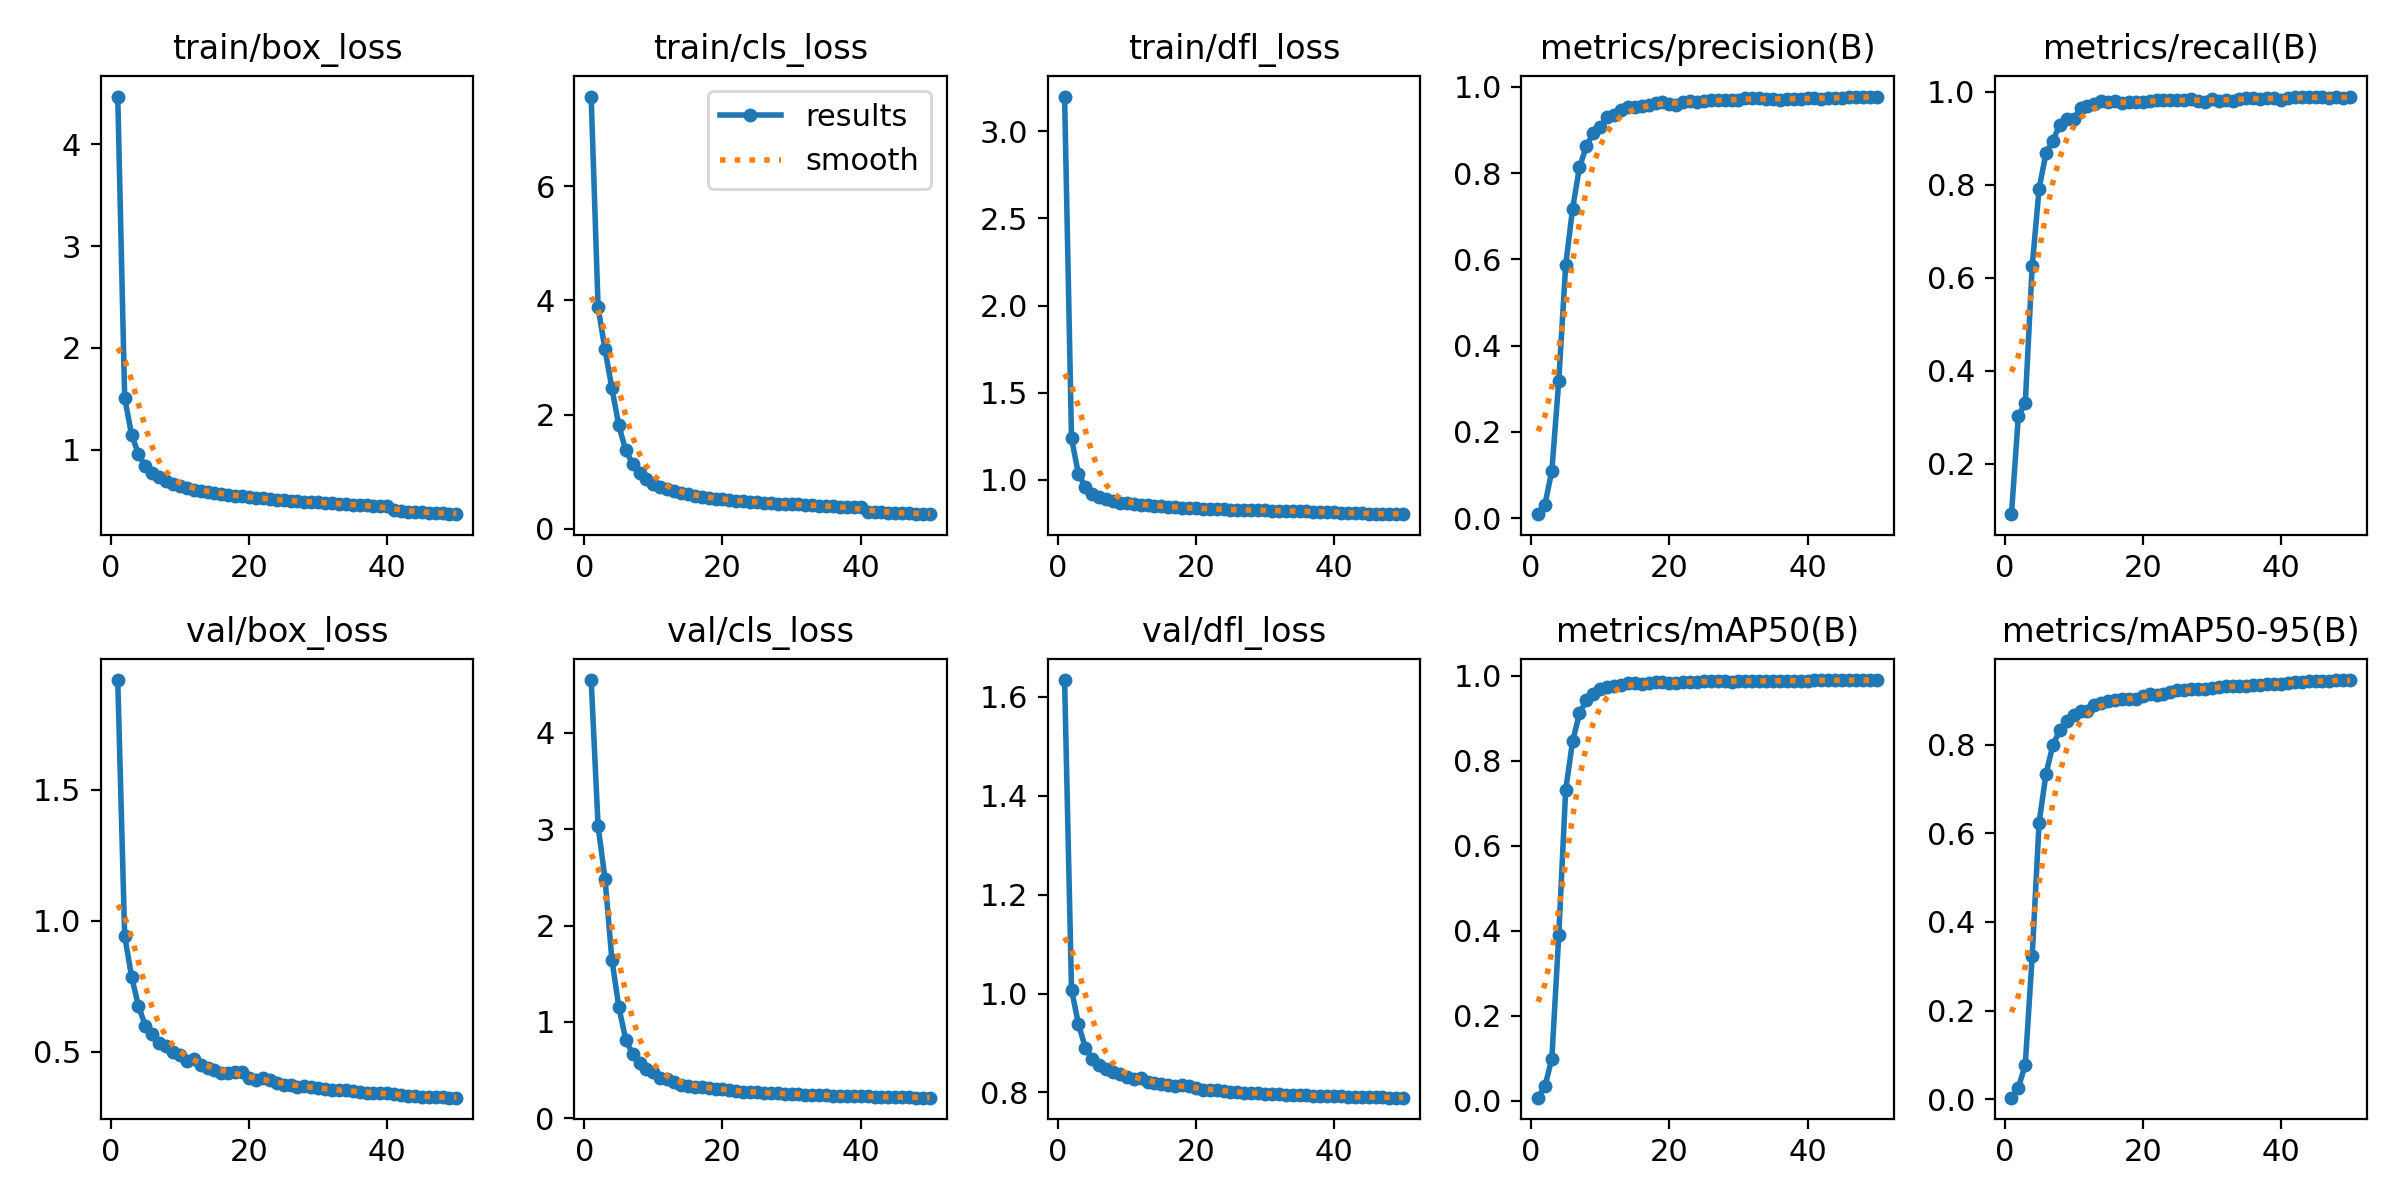

The data file committed next to this chart (first rows):
epoch, time, train/box_loss, train/cls_loss, train/dfl_loss, metrics/precision(B), metrics/recall(B), metrics/mAP50(B), metrics/mAP50-95(B), val/box_loss, val/cls_loss, val/dfl_loss, lr/pg0, lr/pg1, lr/pg2
1, 96.46, 4.471, 7.571, 3.199, 0.00902, 0.09202, 0.00671, 0.00319, 1.919, 4.545, 1.634, 0.003326, 0.003326, 0.003326
2, 190.4, 1.511, 3.879, 1.238, 0.03135, 0.303, 0.03358, 0.02548, 0.9427, 3.03, 1.008, 0.006527, 0.006527, 0.006527
3, 282, 1.146, 3.141, 1.034, 0.1094, 0.3305, 0.09877, 0.07789, 0.7873, 2.487, 0.9387, 0.009597, 0.009597, 0.009597
4, 374.9, 0.9552, 2.461, 0.9604, 0.318, 0.6252, 0.3891, 0.3225, 0.6741, 1.645, 0.8903, 0.009406, 0.009406, 0.009406
5, 468.7, 0.8342, 1.81, 0.9201, 0.586, 0.7913, 0.7308, 0.6242, 0.5994, 1.155, 0.8684, 0.009208, 0.009208, 0.009208
6, 561.4, 0.768, 1.373, 0.8998, 0.7175, 0.8681, 0.8457, 0.7346, 0.5663, 0.8178, 0.8557, 0.00901, 0.00901, 0.00901
7, 646.6, 0.7261, 1.138, 0.8888, 0.8141, 0.8951, 0.9119, 0.7995, 0.5356, 0.6672, 0.8466, 0.008812, 0.008812, 0.008812
8, 737.1, 0.6883, 0.9778, 0.8791, 0.8622, 0.9288, 0.943, 0.8331, 0.5223, 0.5719, 0.8408, 0.008614, 0.008614, 0.008614
9, 824.7, 0.6622, 0.8672, 0.87, 0.8929, 0.9414, 0.9576, 0.8527, 0.5, 0.5138, 0.8364, 0.008416, 0.008416, 0.008416
10, 910.5, 0.6431, 0.7897, 0.8667, 0.908, 0.941, 0.9699, 0.867, 0.4866, 0.478, 0.8317, 0.008218, 0.008218, 0.008218
11, 994.6, 0.6226, 0.7331, 0.8616, 0.9304, 0.9647, 0.9729, 0.8767, 0.4659, 0.4175, 0.8266, 0.00802, 0.00802, 0.00802
12, 1080, 0.6058, 0.6899, 0.8569, 0.9354, 0.9688, 0.9749, 0.8761, 0.474, 0.4096, 0.8291, 0.007822, 0.007822, 0.007822
13, 1172, 0.5963, 0.656, 0.8541, 0.9457, 0.9744, 0.9794, 0.8889, 0.4479, 0.3743, 0.8222, 0.007624, 0.007624, 0.007624
14, 1264, 0.5829, 0.6247, 0.8506, 0.9546, 0.9799, 0.9835, 0.8955, 0.4389, 0.3488, 0.8198, 0.007426, 0.007426, 0.007426
15, 1357, 0.5755, 0.6017, 0.8486, 0.9528, 0.9775, 0.9831, 0.8989, 0.4316, 0.3413, 0.817, 0.007228, 0.007228, 0.007228
16, 1455, 0.5627, 0.5758, 0.8442, 0.9547, 0.9803, 0.9814, 0.9011, 0.4204, 0.3307, 0.8151, 0.00703, 0.00703, 0.00703
17, 1549, 0.557, 0.5605, 0.8442, 0.9591, 0.9766, 0.983, 0.9041, 0.4174, 0.3212, 0.8135, 0.006832, 0.006832, 0.006832
18, 1639, 0.5435, 0.5416, 0.8397, 0.9633, 0.9774, 0.9853, 0.9043, 0.4225, 0.3129, 0.8145, 0.006634, 0.006634, 0.006634
19, 1727, 0.5382, 0.5243, 0.8398, 0.9645, 0.9786, 0.9857, 0.9033, 0.4213, 0.3052, 0.8126, 0.006436, 0.006436, 0.006436
20, 1830, 0.5321, 0.5183, 0.8377, 0.9604, 0.9774, 0.9839, 0.9109, 0.3985, 0.3007, 0.8088, 0.006238, 0.006238, 0.006238
21, 1930, 0.5245, 0.5019, 0.8356, 0.9584, 0.9799, 0.9839, 0.9138, 0.3932, 0.2965, 0.8054, 0.00604, 0.00604, 0.00604
22, 2019, 0.5196, 0.4933, 0.8337, 0.966, 0.9813, 0.9856, 0.9118, 0.3983, 0.2882, 0.8059, 0.005842, 0.005842, 0.005842
23, 2105, 0.513, 0.4838, 0.8318, 0.9676, 0.9827, 0.9866, 0.9156, 0.3913, 0.2789, 0.8054, 0.005644, 0.005644, 0.005644
24, 2191, 0.506, 0.4698, 0.8302, 0.9653, 0.982, 0.9858, 0.9193, 0.3813, 0.2753, 0.8022, 0.005446, 0.005446, 0.005446
25, 2279, 0.5012, 0.4639, 0.8287, 0.9671, 0.9815, 0.9869, 0.9228, 0.3739, 0.2702, 0.8011, 0.005248, 0.005248, 0.005248
26, 2365, 0.4986, 0.459, 0.8293, 0.9694, 0.9823, 0.9873, 0.9233, 0.3744, 0.2646, 0.8002, 0.00505, 0.00505, 0.00505
27, 2450, 0.4915, 0.4512, 0.8273, 0.9691, 0.9847, 0.988, 0.9252, 0.3676, 0.2598, 0.7994, 0.004852, 0.004852, 0.004852
28, 2535, 0.4867, 0.4411, 0.8265, 0.9688, 0.9804, 0.987, 0.9255, 0.3686, 0.2594, 0.7986, 0.004654, 0.004654, 0.004654
29, 2622, 0.4841, 0.4347, 0.8248, 0.97, 0.9778, 0.9865, 0.9258, 0.3665, 0.2569, 0.7982, 0.004456, 0.004456, 0.004456
30, 2709, 0.4819, 0.4337, 0.8259, 0.9696, 0.9838, 0.9873, 0.9292, 0.3605, 0.253, 0.7973, 0.004258, 0.004258, 0.004258
31, 2794, 0.4748, 0.425, 0.8241, 0.9753, 0.9799, 0.9883, 0.9302, 0.3597, 0.2485, 0.7973, 0.00406, 0.00406, 0.00406
32, 2878, 0.4709, 0.4177, 0.8235, 0.9736, 0.9832, 0.9887, 0.9324, 0.3548, 0.2459, 0.796, 0.003862, 0.003862, 0.003862
33, 2963, 0.4669, 0.411, 0.8221, 0.9749, 0.9804, 0.9883, 0.9323, 0.3531, 0.2441, 0.7956, 0.003664, 0.003664, 0.003664
34, 3048, 0.4619, 0.405, 0.8207, 0.9715, 0.9834, 0.988, 0.9321, 0.3529, 0.2433, 0.7955, 0.003466, 0.003466, 0.003466
35, 3133, 0.4591, 0.3996, 0.8192, 0.9717, 0.9867, 0.9886, 0.9334, 0.349, 0.2394, 0.7946, 0.003268, 0.003268, 0.003268
36, 3218, 0.4543, 0.3951, 0.8194, 0.9709, 0.9871, 0.9886, 0.9349, 0.3474, 0.2377, 0.794, 0.00307, 0.00307, 0.00307
37, 3305, 0.4505, 0.3892, 0.8186, 0.9729, 0.9846, 0.9885, 0.9358, 0.344, 0.2362, 0.7934, 0.002872, 0.002872, 0.002872
38, 3389, 0.4486, 0.3836, 0.8185, 0.9723, 0.9868, 0.9887, 0.9363, 0.3432, 0.2347, 0.7932, 0.002674, 0.002674, 0.002674
39, 3474, 0.4472, 0.381, 0.816, 0.9717, 0.9864, 0.9888, 0.9372, 0.3422, 0.2328, 0.7929, 0.002476, 0.002476, 0.002476
40, 3558, 0.4402, 0.3761, 0.8166, 0.9751, 0.9814, 0.9888, 0.9369, 0.3416, 0.2326, 0.7926, 0.002278, 0.002278, 0.002278
41, 3661, 0.4044, 0.3014, 0.8121, 0.974, 0.9865, 0.9892, 0.9393, 0.3386, 0.229, 0.7922, 0.00208, 0.00208, 0.00208
42, 3745, 0.3952, 0.2927, 0.8101, 0.9722, 0.9881, 0.9893, 0.9415, 0.3351, 0.2264, 0.7916, 0.001882, 0.001882, 0.001882
43, 3834, 0.3903, 0.2886, 0.8076, 0.9754, 0.9876, 0.9898, 0.9427, 0.3328, 0.2229, 0.7913, 0.001684, 0.001684, 0.001684
44, 3924, 0.3858, 0.2819, 0.8087, 0.9737, 0.9891, 0.9898, 0.9432, 0.3311, 0.2212, 0.7909, 0.001486, 0.001486, 0.001486
45, 4020, 0.3818, 0.278, 0.8056, 0.9749, 0.9896, 0.9899, 0.9439, 0.3293, 0.2192, 0.7904, 0.001288, 0.001288, 0.001288
46, 4111, 0.3781, 0.2737, 0.8048, 0.9758, 0.9883, 0.9897, 0.944, 0.3285, 0.2192, 0.7901, 0.00109, 0.00109, 0.00109
47, 4199, 0.3744, 0.2677, 0.8058, 0.9766, 0.9875, 0.9898, 0.945, 0.3272, 0.2179, 0.7899, 0.000892, 0.000892, 0.000892
48, 4288, 0.3712, 0.2639, 0.8036, 0.977, 0.9878, 0.9899, 0.9456, 0.3264, 0.2169, 0.7898, 0.000694, 0.000694, 0.000694
49, 4374, 0.3676, 0.2582, 0.8033, 0.9778, 0.9865, 0.99, 0.9462, 0.3254, 0.2159, 0.7896, 0.000496, 0.000496, 0.000496
50, 4457, 0.3642, 0.2554, 0.8036, 0.9772, 0.9877, 0.9901, 0.9461, 0.3251, 0.2152, 0.7895, 0.000298, 0.000298, 0.000298
